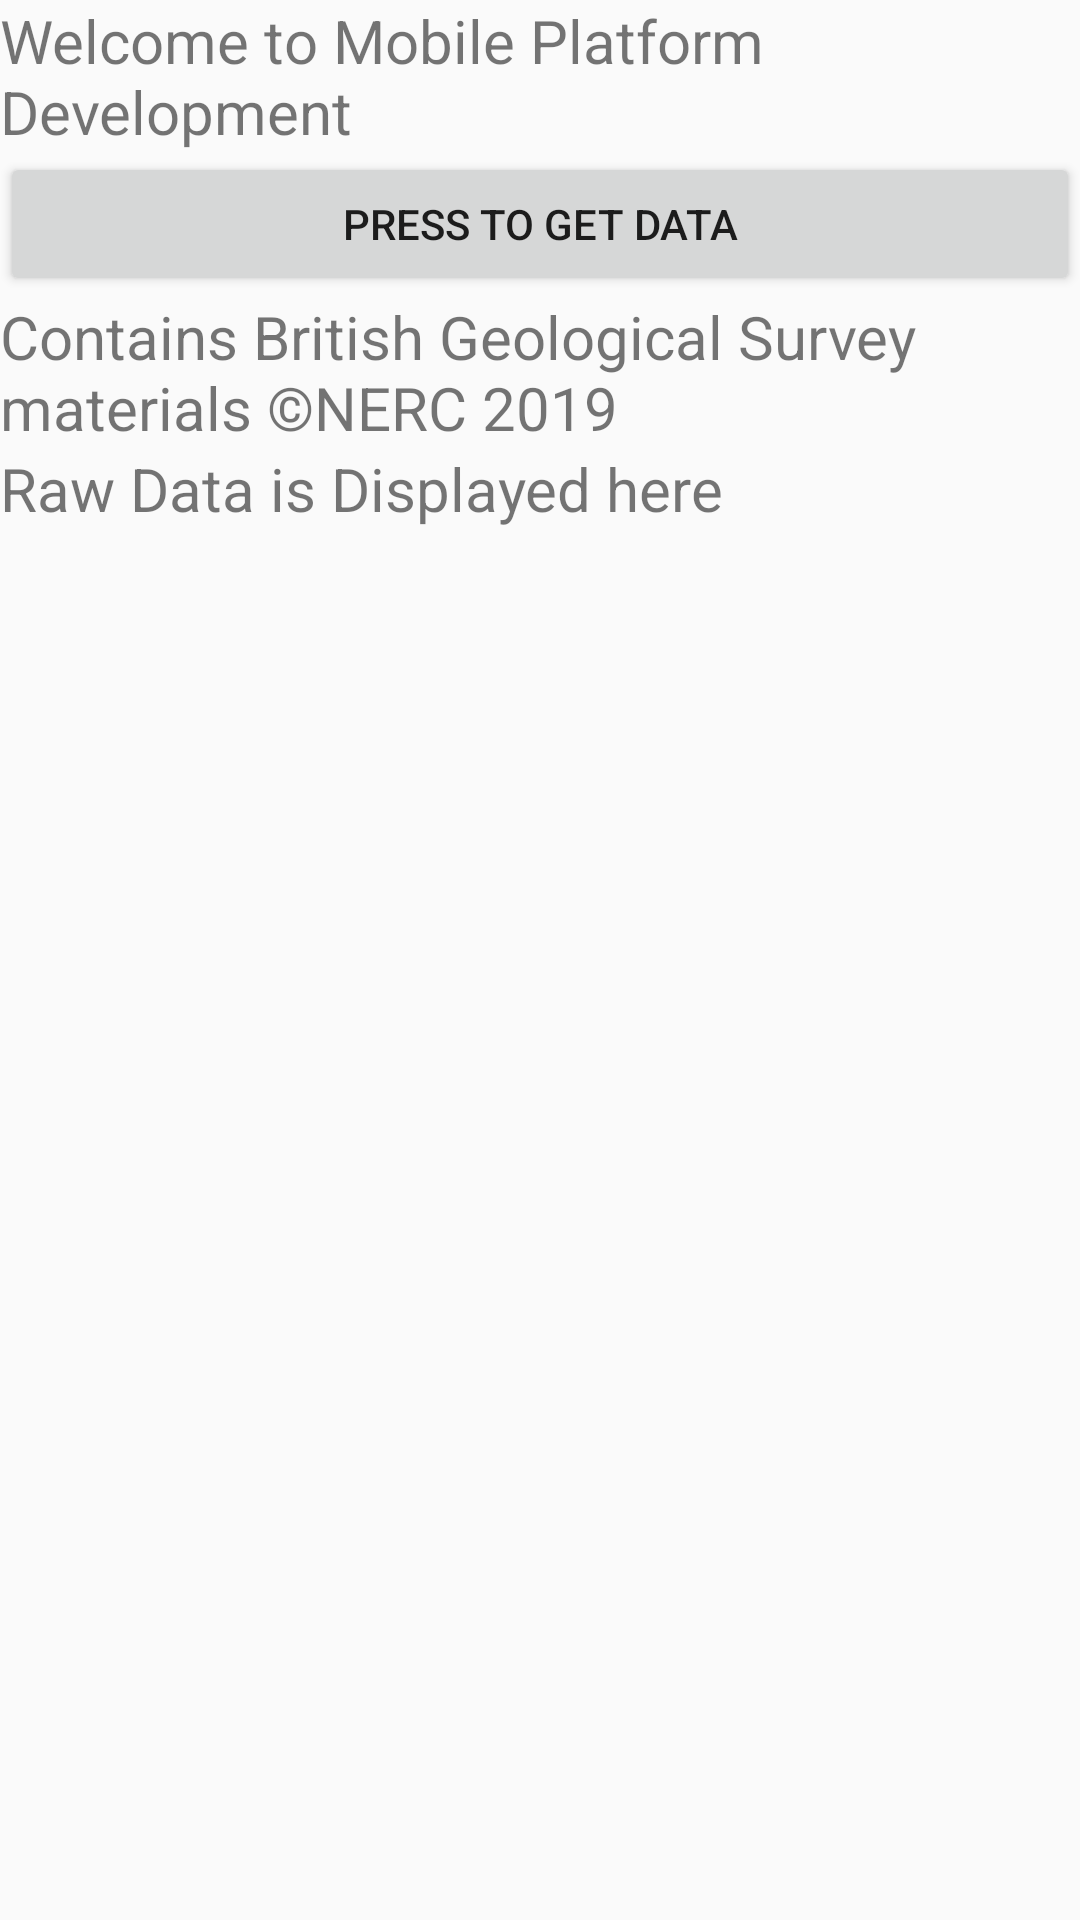

Produce the Android XML layout that renders to this screen, including the resource entries it uses.
<!-- AndroidManifest.xml: application theme AppTheme -->
<!-- res/layout/activity_main.xml -->
<ScrollView xmlns:android="http://schemas.android.com/apk/res/android"
    android:layout_width="fill_parent"
    android:layout_height="fill_parent">

    <LinearLayout xmlns:android="http://schemas.android.com/apk/res/android"
        android:layout_width="fill_parent"
        android:layout_height="fill_parent"
        android:orientation="vertical">

        <TextView
            android:id="@+id/salutation"
            android:layout_width="fill_parent"
            android:layout_height="wrap_content"
            android:text="Welcome to Mobile Platform Development"
            android:textSize="20sp" />

        <Button
            android:id="@+id/startButton"
            android:layout_width="fill_parent"
            android:layout_height="wrap_content"
            android:text="Press to get data" />

        <TextView
            android:id="@+id/acknowledgement"
            android:layout_width="fill_parent"
            android:layout_height="wrap_content"
            android:text="Contains British Geological Survey materials ©NERC 2019"
            android:textSize="20sp" />

        <TextView
            android:id="@+id/rawDataDisplay"
            android:layout_width="fill_parent"
            android:layout_height="wrap_content"
            android:text="Raw Data is Displayed here"
            android:textSize="20sp" />

        <ListView
            android:id="@+id/earthquakeList"
            android:layout_width="match_parent"
            android:layout_height="200dp"></ListView>
    </LinearLayout>
</ScrollView>
<!-- resources referenced by this layout -->
<resources>
  <style name="AppTheme" parent="Theme.AppCompat.Light.DarkActionBar">
          
          <item name="colorPrimary">@color/colorPrimary</item>
          <item name="colorPrimaryDark">@color/colorPrimaryDark</item>
          <item name="colorAccent">@color/colorAccent</item>
  
          <item name="windowActionBar">false</item>
          <item name="windowNoTitle">true</item>
  
      </style>
  <color name="colorPrimary">#F44336</color>
  <color name="colorPrimaryDark">#D32F2F</color>
  <color name="colorAccent">#FF4081</color>
</resources>
